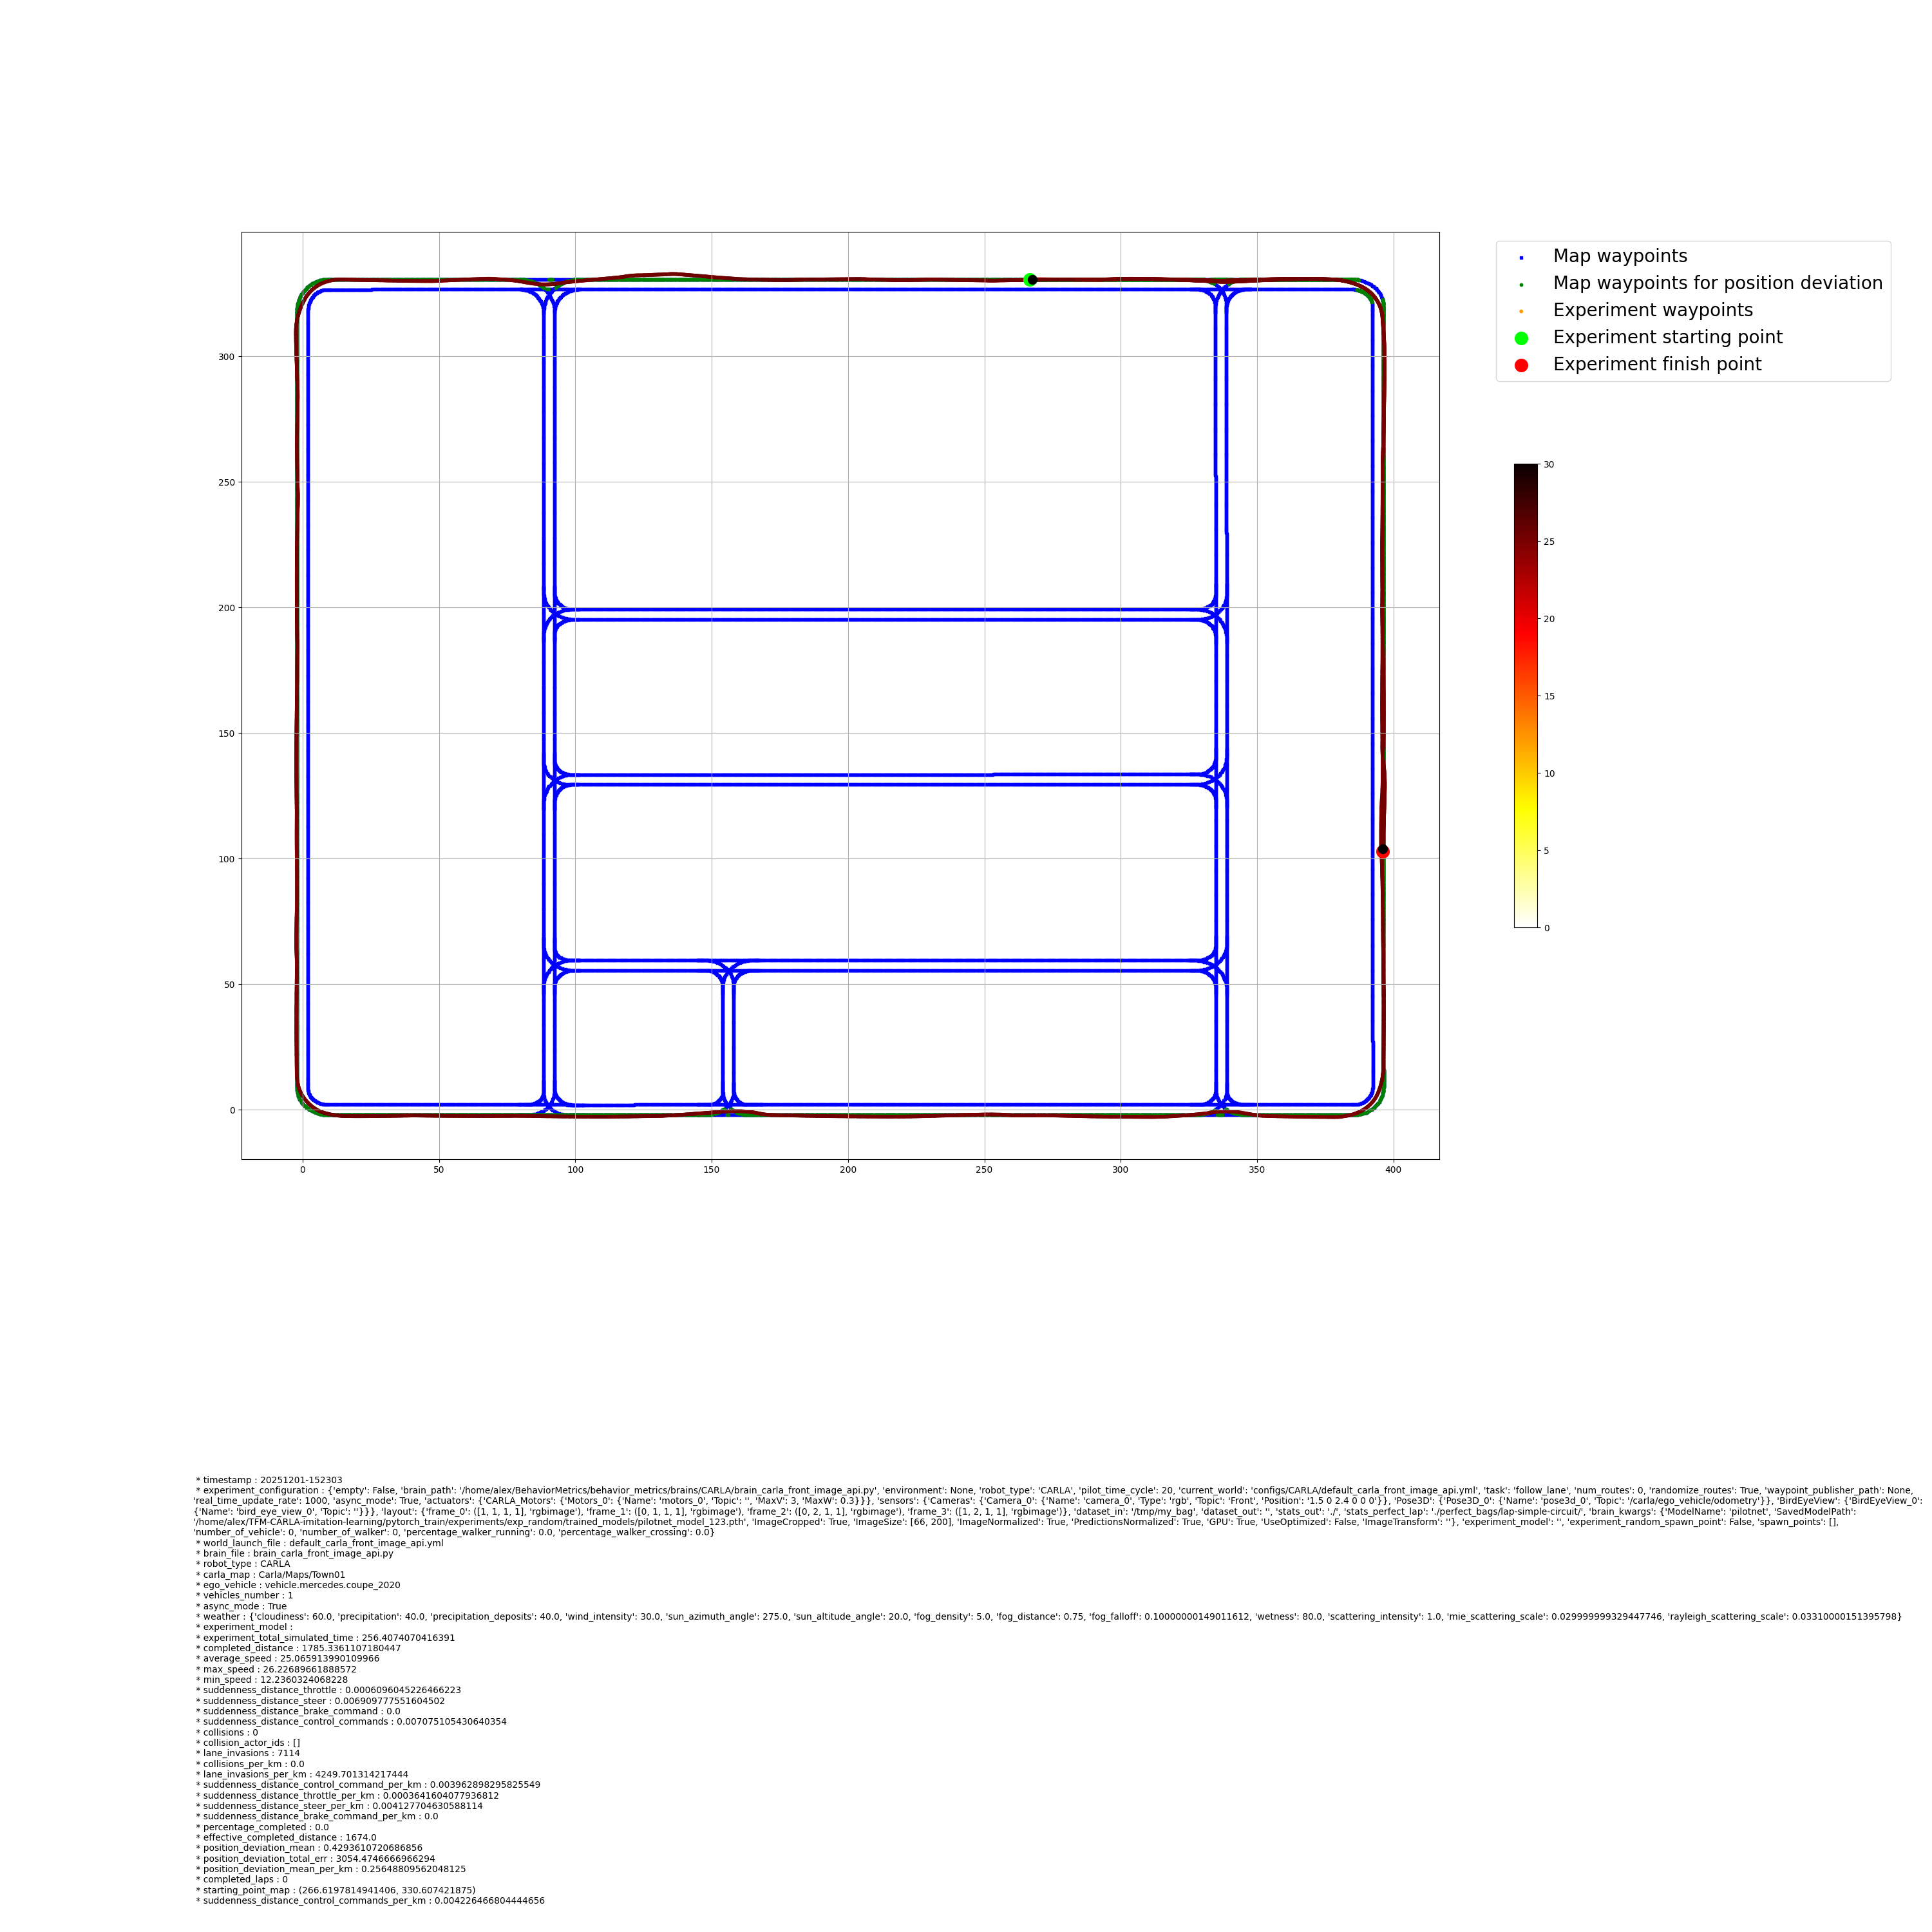

Source data for this figure (header and first rows):
time_stamp, frame, x, y, z, yaw, pitch, roll, vx, vy, vz, speed_mps, speed_kmh, throttle, steer, brake, reverse, gear, collision_impulse, collision_with, lane_invasion, weather_cloud, weather_rain, weather_wetness
40.2, 1670, 266.9, 331, -0.001231, 0.002644, 0.06142, 0.0001537, 3.399, -0.004026, -0.0001779, 3.399, 12.24, 0.498, -0.00273, 0.0, False, 1, 0.0, , , 60.0, 40.0, 80.0
40.23, 1671, 267, 331, -0.001251, -0.013, 0.06168, 0.002243, 3.45, -0.009937, -0.0004509, 3.45, 12.42, 0.4992, -0.007608, 0.0, False, 1, 0.0, , , 60.0, 40.0, 80.0
40.27, 1672, 267.1, 331, -0.0013, -0.02615, 0.0606, 0.001782, 3.496, -0.006746, -0.0009534, 3.496, 12.59, 0.4982, -0.00242, 0.0, False, 1, 0.0, , , 60.0, 40.0, 80.0
40.3, 1673, 267.2, 331, -0.001326, -0.02795, 0.05942, 0.001394, 3.534, -0.007, -0.000681, 3.534, 12.72, 0.4987, -0.003047, 0.0, False, 1, 0.0, , , 60.0, 40.0, 80.0
40.33, 1674, 267.3, 331, -0.001276, -0.03519, 0.05996, 0.0009562, 3.597, -0.006326, 0.001315, 3.597, 12.95, 0.4981, -0.002126, 0.0, False, 1, 0.0, , , 60.0, 40.0, 80.0
40.36, 1675, 267.4, 331, -0.001285, -0.04114, 0.06157, 0.0006151, 3.65, -0.006063, -0.000336, 3.65, 13.14, 0.4978, -0.001863, 0.0, False, 1, 0.0, , , 60.0, 40.0, 80.0
40.38, 1676, 267.5, 331, -0.001283, -0.04349, 0.06305, 0.0004344, 3.698, -0.006165, 1.3885497537557967e-05, 3.698, 13.31, 0.4978, -0.001859, 0.0, False, 1, 0.0, , , 60.0, 40.0, 80.0
40.42, 1677, 267.7, 331, -0.001255, -0.04929, 0.06483, 0.0004583, 3.759, -0.006533, 0.0006605, 3.759, 13.53, 0.4979, -0.001958, 0.0, False, 1, 0.0, , , 60.0, 40.0, 80.0
40.46, 1678, 267.8, 331, -0.001236, -0.05612, 0.06701, 0.0005525, 3.836, -0.006983, 0.0002635, 3.836, 13.81, 0.4979, -0.001899, 0.0, False, 1, 0.0, , , 60.0, 40.0, 80.0
40.49, 1679, 267.9, 331, -0.001276, -0.06104, 0.0683, 0.0007351, 3.89, -0.007582, -0.00118, 3.89, 14.01, 0.4978, -0.00209, 0.0, False, 1, 0.0, , , 60.0, 40.0, 80.0
40.52, 1680, 268, 331, -0.001297, -0.06683, 0.06926, 0.0008639, 3.943, -0.007946, -0.0006412, 3.943, 14.19, 0.4978, -0.001966, 0.0, False, 1, 0.0, , , 60.0, 40.0, 80.0
40.55, 1681, 268.2, 331, -0.001261, -0.07175, 0.06997, 0.0008415, 4.001, -0.008006, 0.0008937, 4.001, 14.4, 0.4979, -0.001609, 0.0, False, 1, 0.0, , , 60.0, 40.0, 80.0
40.58, 1682, 268.3, 331, -0.00124, -0.0762, 0.07041, 0.0007378, 4.058, -0.008054, 0.0004897, 4.058, 14.61, 0.4978, -0.00139, 0.0, False, 1, 0.0, , , 60.0, 40.0, 80.0
40.61, 1683, 268.4, 331, -0.001223, -0.08051, 0.07058, 0.0007537, 4.113, -0.008462, 0.0004225, 4.113, 14.81, 0.4977, -0.001509, 0.0, False, 1, 0.0, , , 60.0, 40.0, 80.0
40.64, 1684, 268.5, 331, -0.001276, -0.08487, 0.07054, 0.000876, 4.164, -0.009032, -0.001485, 4.164, 14.99, 0.4977, -0.001665, 0.0, False, 1, 0.0, , , 60.0, 40.0, 80.0
40.67, 1685, 268.7, 331, -0.001297, -0.09106, 0.07034, 0.00144, 4.213, -0.01091, -0.0006071, 4.213, 15.17, 0.498, -0.00286, 0.0, False, 1, 0.0, , , 60.0, 40.0, 80.0
40.7, 1686, 268.8, 331, -0.001289, -0.09793, 0.07004, 0.001924, 4.258, -0.01199, 0.0002773, 4.258, 15.33, 0.4982, -0.00286, 0.0, False, 1, 0.0, , , 60.0, 40.0, 80.0
40.73, 1687, 268.9, 331, -0.001291, -0.1072, 0.06965, 0.002712, 4.304, -0.01438, -1.165389949164819e-05, 4.304, 15.49, 0.4983, -0.004154, 0.0, False, 1, 0.0, , , 60.0, 40.0, 80.0
40.75, 1688, 269, 331, -0.001299, -0.1177, 0.06918, 0.003232, 4.35, -0.01559, -0.0001836, 4.351, 15.66, 0.4981, -0.003817, 0.0, False, 1, 0.0, , , 60.0, 40.0, 80.0
40.79, 1689, 269.2, 331, -0.001251, -0.1287, 0.06859, 0.003365, 4.4, -0.01622, 0.001254, 4.401, 15.84, 0.498, -0.003338, 0.0, False, 1, 0.0, , , 60.0, 40.0, 80.0
40.82, 1690, 269.3, 331, -0.001224, -0.1392, 0.06795, 0.003371, 4.45, -0.01706, 0.0007287, 4.45, 16.02, 0.498, -0.003309, 0.0, False, 1, 0.0, , , 60.0, 40.0, 80.0
40.85, 1691, 269.4, 331, -0.001259, -0.147, 0.06729, 0.002863, 4.494, -0.01638, -0.001051, 4.494, 16.18, 0.4977, -0.002019, 0.0, False, 1, 0.0, , , 60.0, 40.0, 80.0
40.88, 1692, 269.6, 331, -0.001231, -0.1539, 0.06656, 0.002341, 4.542, -0.01639, 0.0007703, 4.542, 16.35, 0.4977, -0.001921, 0.0, False, 1, 0.0, , , 60.0, 40.0, 80.0
40.91, 1693, 269.7, 331, -0.001239, -0.1612, 0.06571, 0.002092, 4.593, -0.01703, -0.0001804, 4.593, 16.54, 0.4976, -0.002084, 0.0, False, 1, 0.0, , , 60.0, 40.0, 80.0
40.95, 1694, 269.9, 331, -0.001279, -0.1698, 0.06473, 0.002099, 4.65, -0.01809, -0.0007997, 4.65, 16.74, 0.4975, -0.002273, 0.0, False, 1, 0.0, , , 60.0, 40.0, 80.0
40.98, 1695, 270.1, 331, -0.001276, -0.178, 0.06379, 0.002148, 4.701, -0.01889, 9.002685692394152e-05, 4.701, 16.93, 0.4975, -0.002204, 0.0, False, 1, 0.0, , , 60.0, 40.0, 80.0
41.02, 1696, 270.2, 331, -0.001245, -0.1848, 0.06297, 0.002087, 4.746, -0.01931, 0.00085, 4.746, 17.09, 0.4976, -0.001949, 0.0, False, 1, 0.0, , , 60.0, 40.0, 80.0
41.05, 1697, 270.4, 331, -0.001287, -0.1929, 0.06215, 0.002504, 4.788, -0.02135, -0.001174, 4.788, 17.24, 0.4979, -0.003132, 0.0, False, 1, 0.0, , , 60.0, 40.0, 80.0
41.07, 1698, 270.5, 331, -0.001285, -0.2042, 0.06145, 0.003666, 4.825, -0.02518, 0.0001213, 4.825, 17.37, 0.4984, -0.005295, 0.0, False, 1, 0.0, , , 60.0, 40.0, 80.0
41.1, 1699, 270.6, 331, -0.001297, -0.2182, 0.06069, 0.004563, 4.864, -0.02716, -0.000327, 4.864, 17.51, 0.4984, -0.004765, 0.0, False, 1, 0.0, , , 60.0, 40.0, 80.0
41.13, 1700, 270.8, 331, -0.001303, -0.2284, 0.05996, 0.003969, 4.903, -0.02527, -0.0001421, 4.903, 17.65, 0.4977, -0.001785, 0.0, False, 1, 0.0, , , 60.0, 40.0, 80.0
41.16, 1701, 270.9, 331, -0.001325, -0.236, 0.0592, 0.003118, 4.943, -0.02493, -0.0005727, 4.943, 17.8, 0.4978, -0.001785, 0.0, False, 1, 0.0, , , 60.0, 40.0, 80.0
41.19, 1702, 271.1, 331, -0.001319, -0.2421, 0.05847, 0.002597, 4.98, -0.02513, 0.0002399, 4.981, 17.93, 0.4978, -0.001769, 0.0, False, 1, 0.0, , , 60.0, 40.0, 80.0
41.22, 1703, 271.2, 331, -0.001259, -0.2483, 0.05767, 0.002363, 5.019, -0.02579, 0.006513, 5.019, 18.07, 0.4978, -0.001936, 0.0, False, 1, 0.0, , , 60.0, 40.0, 80.0
41.24, 1704, 271.3, 331, -0.001134, -0.2541, 0.0569, 0.002185, 5.054, -0.02626, 0.003739, 5.054, 18.2, 0.4978, -0.001808, 0.0, False, 1, 0.0, , , 60.0, 40.0, 80.0
41.28, 1705, 271.5, 331, -0.00106, -0.2599, 0.05607, 0.00216, 5.093, -0.02707, 0.001777, 5.093, 18.34, 0.498, -0.001924, 0.0, False, 1, 0.0, , , 60.0, 40.0, 80.0
41.32, 1706, 271.7, 331, -0.00103, -0.2802, 0.04916, 0.002355, 5.092, -0.02818, 0.000419, 5.092, 18.33, 0.498, -0.001827, 0.0, False, 1, 0.0, , , 60.0, 40.0, 80.0
41.35, 1707, 271.9, 331, -0.001039, -0.2805, 0.04005, 0.001874, 5.083, -0.02697, -8.028030424611643e-05, 5.083, 18.3, 0.4983, 0.0004763, 0.0, False, 1, 0.0, , , 60.0, 40.0, 80.0
41.4, 1708, 272.1, 331, -0.001092, -0.2472, 0.03244, 0.001551, 5.116, -0.02795, 0.0002357, 5.116, 18.42, 0.4982, -0.002354, 0.0, False, 1, 0.0, , , 60.0, 40.0, 80.0
41.43, 1709, 272.3, 331, -0.001093, -0.2771, 0.03117, 0.004561, 5.099, -0.03627, -4.8923491704044864e-05, 5.099, 18.36, 0.5, -0.009343, 0.0, False, 1, 0.0, , , 60.0, 40.0, 80.0
41.46, 1710, 272.4, 331, -0.001106, -0.2641, 0.02294, 0.006016, 5.055, -0.03831, -0.000147, 5.055, 18.2, 0.4996, -0.007135, 0.0, False, 1, 0.0, , , 60.0, 40.0, 80.0
41.49, 1711, 272.6, 331, -0.001126, -0.3267, 0.01255, 0.005409, 5.01, -0.03666, -0.0002571, 5.01, 18.04, 0.4993, -0.004487, 0.0, False, 1, 0.0, , , 60.0, 40.0, 80.0
41.52, 1712, 272.7, 331, -0.001157, -0.3233, 0.01212, 0.003699, 5.103, -0.03442, 0.0001011, 5.103, 18.37, 0.4982, -0.0009489, 0.0, False, 1, 0.0, , , 60.0, 40.0, 80.0
41.55, 1713, 272.9, 331, -0.001143, -0.3264, 0.02324, 0.002824, 5.198, -0.03572, -6.428718188544735e-05, 5.198, 18.71, 0.4983, -0.002553, 0.0, False, 1, 0.0, , , 60.0, 40.0, 80.0
41.58, 1714, 273.1, 331, -0.00114, -0.3257, 0.02901, 0.002203, 5.189, -0.03521, -0.000174, 5.189, 18.68, 0.4981, -0.001666, 0.0, False, 1, 0.0, , , 60.0, 40.0, 80.0
41.62, 1715, 273.3, 331, -0.001156, -0.3554, 0.02292, 0.001592, 5.153, -0.0346, -0.0001985, 5.153, 18.55, 0.4983, -0.001974, 0.0, False, 1, 0.0, , , 60.0, 40.0, 80.0
41.66, 1716, 273.4, 331, -0.001173, -0.3614, 0.01513, 0.001547, 5.125, -0.03495, -0.0001809, 5.125, 18.45, 0.4985, -0.002224, 0.0, False, 1, 0.0, , , 60.0, 40.0, 80.0
41.69, 1717, 273.6, 331, -0.001188, -0.3687, 0.007868, 0.001602, 5.102, -0.03539, -0.0001563, 5.102, 18.37, 0.4985, -0.002224, 0.0, False, 1, 0.0, , , 60.0, 40.0, 80.0
41.73, 1718, 273.8, 331, -0.001203, -0.3499, 0.001619, 0.00139, 5.085, -0.03568, -0.0001364, 5.086, 18.31, 0.498, -0.001365, 0.0, False, 1, 0.0, , , 60.0, 40.0, 80.0
41.77, 1719, 274, 331, -0.001212, -0.3553, -0.002445, 0.001429, 5.065, -0.03635, -0.000115, 5.065, 18.24, 0.4978, -0.001805, 0.0, False, 1, 0.0, , , 60.0, 40.0, 80.0
41.8, 1720, 274.2, 331, -0.001219, -0.3594, -0.005068, 0.001397, 5.056, -0.03638, -8.346557297045365e-05, 5.056, 18.2, 0.4977, -0.001528, 0.0, False, 1, 0.0, , , 60.0, 40.0, 80.0
41.84, 1721, 274.4, 331, -0.001225, -0.3648, -0.00778, 0.001467, 5.032, -0.03699, -6.261825183173642e-05, 5.032, 18.12, 0.4976, -0.001523, 0.0, False, 1, 0.0, , , 60.0, 40.0, 80.0
41.88, 1722, 274.6, 331, -0.00123, -0.3673, -0.01014, 0.001456, 5.016, -0.03716, -6.573677092092112e-05, 5.016, 18.06, 0.4975, -0.001605, 0.0, False, 1, 0.0, , , 60.0, 40.0, 80.0
41.91, 1723, 274.7, 331, -0.001228, -0.3736, -0.007506, 0.00132, 5.052, -0.03723, -5.4450032621389255e-05, 5.052, 18.19, 0.4975, -0.001626, 0.0, False, 1, 0.0, , , 60.0, 40.0, 80.0
41.94, 1724, 274.9, 331, -0.001226, -0.3785, -0.00418, 0.001538, 5.046, -0.03848, -3.4027099900413305e-05, 5.046, 18.17, 0.4975, -0.001706, 0.0, False, 1, 0.0, , , 60.0, 40.0, 80.0
41.99, 1725, 275.1, 331, -0.001227, -0.4152, -0.004276, 0.001265, 5.035, -0.03753, -2.2048949176678434e-05, 5.035, 18.13, 0.4976, -0.001313, 0.0, False, 1, 0.0, , , 60.0, 40.0, 80.0
42.02, 1726, 275.3, 331, -0.001228, -0.3871, -0.004576, 0.002348, 5.03, -0.04149, -6.5040585468523204e-06, 5.03, 18.11, 0.4984, -0.005284, 0.0, False, 1, 0.0, , , 60.0, 40.0, 80.0
42.05, 1727, 275.4, 331, -0.001221, -0.4048, -0.000765, 0.00458, 5.076, -0.04736, 6.196022150106728e-05, 5.076, 18.28, 0.4984, -0.008547, 0.0, False, 1, 0.0, , , 60.0, 40.0, 80.0
42.09, 1728, 275.6, 331, -0.001213, -0.4293, 0.002937, 0.00653, 5.07, -0.05125, 9.173392754746601e-05, 5.07, 18.25, 0.4988, -0.006854, 0.0, False, 1, 0.0, , , 60.0, 40.0, 80.0
42.12, 1729, 275.8, 331, -0.00121, -0.4424, 0.003818, 0.004738, 5.081, -0.0473, 1.6145706467796117e-05, 5.082, 18.29, 0.4975, -0.0006693, 0.0, False, 1, 0.0, , , 60.0, 40.0, 80.0
... 7,054 more rows
